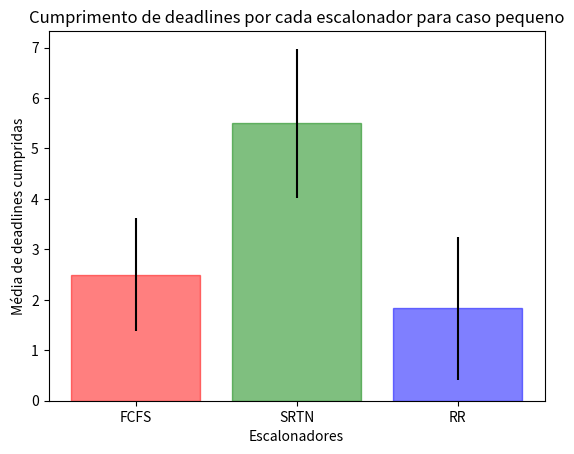

This chart was generated by the following Python code:
import matplotlib.pyplot as plt
import numpy as np

objects = ('FCFS', 'SRTN', 'RR')
x = [2.5, 5.5, 1.833]
std_d = [1.118, 1.4776, 1.4162]
y_pos = np.arange(len(objects))

barlist = plt.bar(y_pos, x, align='center', alpha=0.5, yerr=std_d)
barlist[0].set_color('r')
barlist[1].set_color('g')
barlist[2].set_color('b')
plt.xticks(y_pos, objects)
plt.xlabel('Escalonadores')
plt.ylabel('Média de deadlines cumpridas')
plt.title('Cumprimento de deadlines por cada escalonador para caso pequeno')
plt.show()